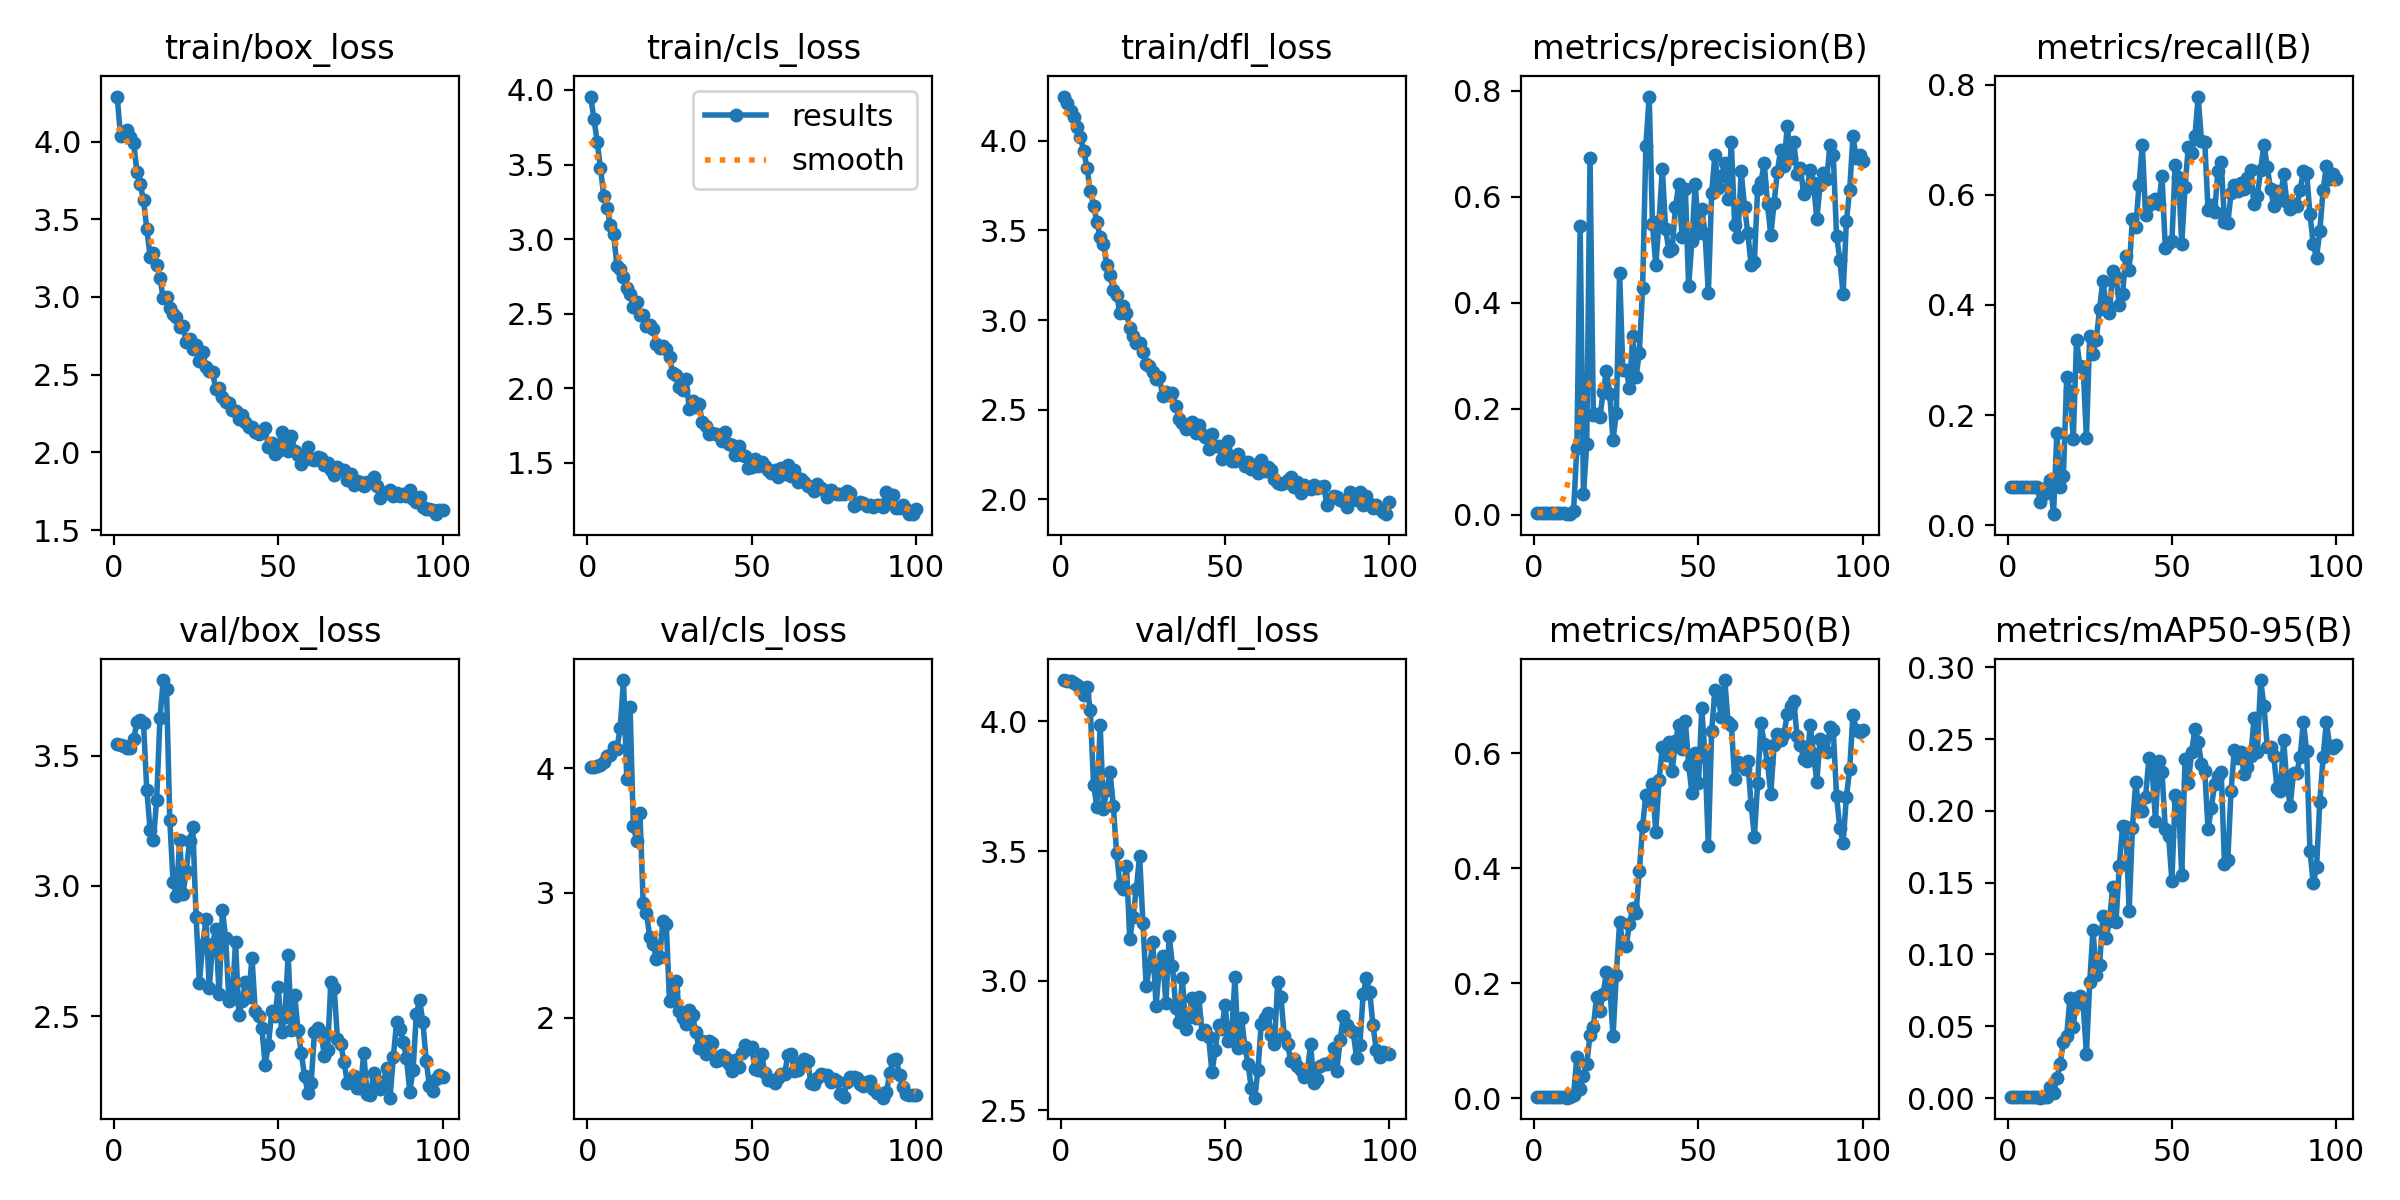

Data behind this chart, as committed beside it:
epoch, train/box_loss, train/cls_loss, train/dfl_loss, metrics/precision(B), metrics/recall(B), metrics/mAP50(B), metrics/mAP50-95(B), val/box_loss, val/cls_loss, val/dfl_loss, lr/pg0, lr/pg1, lr/pg2
1, 4.29, 3.956, 4.247, 0.00385, 0.07, 0.00284, 0.00066, 3.545, 4.011, 4.16, 0.0001167, 0.0001167, 0.0001167
2, 4.035, 3.809, 4.214, 0.00385, 0.07, 0.00284, 0.00066, 3.542, 4.012, 4.158, 0.0002476, 0.0002476, 0.0002476
3, 4.042, 3.652, 4.165, 0.00385, 0.07, 0.00284, 0.00066, 3.538, 4.016, 4.155, 0.0003758, 0.0003758, 0.0003758
4, 4.072, 3.477, 4.131, 0.00385, 0.07, 0.00284, 0.00066, 3.53, 4.023, 4.149, 0.0005014, 0.0005014, 0.0005014
5, 4.033, 3.291, 4.077, 0.00385, 0.07, 0.00284, 0.00066, 3.529, 4.046, 4.14, 0.0006244, 0.0006244, 0.0006244
6, 3.989, 3.21, 4.02, 0.00385, 0.07, 0.00284, 0.00066, 3.563, 4.094, 4.133, 0.0007447, 0.0007447, 0.0007447
7, 3.807, 3.095, 3.944, 0.00385, 0.07, 0.00284, 0.00066, 3.63, 4.102, 4.101, 0.0008624, 0.0008624, 0.0008624
8, 3.725, 3.033, 3.849, 0.00385, 0.07, 0.00284, 0.00066, 3.639, 4.166, 4.132, 0.0009774, 0.0009774, 0.0009774
9, 3.624, 2.823, 3.72, 0.00385, 0.07, 0.00284, 0.00066, 3.625, 4.155, 4.045, 0.00109, 0.00109, 0.00109
10, 3.438, 2.802, 3.639, 0.00125, 0.04286, 0.001, 0.00029, 3.368, 4.32, 3.754, 0.0012, 0.0012, 0.0012
11, 3.26, 2.747, 3.547, 0.00167, 0.05714, 0.00224, 0.00053, 3.216, 4.705, 3.67, 0.001307, 0.001307, 0.001307
12, 3.283, 2.672, 3.462, 0.00719, 0.06857, 0.00589, 0.00087, 3.177, 3.916, 3.986, 0.001411, 0.001411, 0.001411
13, 3.204, 2.633, 3.425, 0.1271, 0.08143, 0.07127, 0.0075, 3.33, 4.485, 3.663, 0.001469, 0.001469, 0.001469
14, 3.122, 2.545, 3.305, 0.5454, 0.02, 0.01656, 0.00386, 3.644, 3.536, 3.734, 0.001469, 0.001469, 0.001469
15, 2.993, 2.581, 3.249, 0.03906, 0.1671, 0.03898, 0.01401, 3.791, 3.417, 3.805, 0.001453, 0.001453, 0.001453
16, 2.997, 2.493, 3.17, 0.1331, 0.07, 0.05919, 0.0239, 3.758, 3.642, 3.673, 0.001436, 0.001436, 0.001436
17, 2.931, 2.493, 3.14, 0.6744, 0.09, 0.1102, 0.03935, 3.252, 2.916, 3.494, 0.001419, 0.001419, 0.001419
18, 2.893, 2.417, 3.042, 0.1883, 0.2686, 0.1231, 0.04328, 3.014, 2.835, 3.368, 0.001403, 0.001403, 0.001403
19, 2.87, 2.427, 3.078, 0.1894, 0.2429, 0.1766, 0.06997, 2.963, 2.644, 3.353, 0.001386, 0.001386, 0.001386
20, 2.805, 2.395, 3.042, 0.1839, 0.1571, 0.1525, 0.04931, 3.175, 2.591, 3.442, 0.00137, 0.00137, 0.00137
21, 2.813, 2.297, 2.956, 0.2317, 0.3364, 0.1808, 0.07, 2.971, 2.471, 3.16, 0.001353, 0.001353, 0.001353
22, 2.708, 2.268, 2.912, 0.2722, 0.2886, 0.22, 0.07104, 3.058, 2.483, 3.246, 0.001337, 0.001337, 0.001337
23, 2.727, 2.282, 2.872, 0.2289, 0.2871, 0.1969, 0.06531, 3.172, 2.777, 3.354, 0.00132, 0.00132, 0.00132
24, 2.663, 2.263, 2.874, 0.1404, 0.1586, 0.1076, 0.03097, 3.225, 2.751, 3.482, 0.001304, 0.001304, 0.001304
25, 2.691, 2.208, 2.824, 0.1931, 0.3443, 0.2146, 0.08049, 2.88, 2.136, 3.224, 0.001287, 0.001287, 0.001287
26, 2.588, 2.103, 2.755, 0.4567, 0.3118, 0.3058, 0.1171, 2.629, 2.21, 2.978, 0.001271, 0.001271, 0.001271
27, 2.643, 2.091, 2.743, 0.2728, 0.3371, 0.2707, 0.08604, 2.775, 2.296, 3.056, 0.001254, 0.001254, 0.001254
28, 2.55, 2.009, 2.708, 0.2741, 0.3929, 0.2645, 0.09261, 2.872, 2.05, 3.148, 0.001238, 0.001238, 0.001238
29, 2.526, 1.986, 2.671, 0.2395, 0.4443, 0.3029, 0.127, 2.607, 1.995, 2.902, 0.001221, 0.001221, 0.001221
30, 2.516, 2.065, 2.679, 0.3372, 0.4, 0.3311, 0.1117, 2.777, 1.946, 3.05, 0.001205, 0.001205, 0.001205
31, 2.405, 1.865, 2.579, 0.2598, 0.3861, 0.3225, 0.1231, 2.834, 2.06, 3.094, 0.001188, 0.001188, 0.001188
32, 2.412, 1.913, 2.596, 0.3061, 0.4614, 0.395, 0.1471, 2.584, 2.018, 2.913, 0.001172, 0.001172, 0.001172
33, 2.354, 1.876, 2.581, 0.4281, 0.45, 0.4729, 0.1229, 2.908, 1.881, 3.173, 0.001155, 0.001155, 0.001155
34, 2.322, 1.894, 2.595, 0.697, 0.4002, 0.528, 0.1613, 2.799, 1.755, 3.057, 0.001139, 0.001139, 0.001139
35, 2.318, 1.774, 2.518, 0.7895, 0.42, 0.5166, 0.1895, 2.558, 1.814, 2.894, 0.001122, 0.001122, 0.001122
36, 2.275, 1.748, 2.447, 0.5495, 0.4888, 0.5463, 0.1887, 2.565, 1.711, 2.842, 0.001106, 0.001106, 0.001106
37, 2.264, 1.694, 2.426, 0.4713, 0.4638, 0.4633, 0.1306, 2.786, 1.815, 3.012, 0.001089, 0.001089, 0.001089
38, 2.214, 1.698, 2.391, 0.554, 0.5566, 0.5527, 0.1883, 2.506, 1.8, 2.814, 0.001073, 0.001073, 0.001073
39, 2.243, 1.692, 2.399, 0.6535, 0.5414, 0.6108, 0.2203, 2.558, 1.656, 2.861, 0.001056, 0.001056, 0.001056
40, 2.196, 1.687, 2.433, 0.5386, 0.6171, 0.596, 0.2002, 2.632, 1.66, 2.935, 0.00104, 0.00104, 0.00104
41, 2.166, 1.648, 2.37, 0.4989, 0.6915, 0.619, 0.2002, 2.575, 1.702, 2.857, 0.001023, 0.001023, 0.001023
42, 2.163, 1.71, 2.413, 0.5015, 0.5629, 0.5692, 0.2097, 2.725, 1.681, 2.939, 0.001007, 0.001007, 0.001007
43, 2.13, 1.629, 2.366, 0.581, 0.5814, 0.621, 0.2365, 2.518, 1.624, 2.795, 0.0009904, 0.0009904, 0.0009904
44, 2.117, 1.619, 2.349, 0.6239, 0.5886, 0.6484, 0.2282, 2.502, 1.574, 2.809, 0.0009739, 0.0009739, 0.0009739
45, 2.14, 1.553, 2.281, 0.5244, 0.5931, 0.6071, 0.1932, 2.454, 1.659, 2.783, 0.0009574, 0.0009574, 0.0009574
46, 2.155, 1.61, 2.366, 0.6153, 0.5829, 0.6564, 0.2348, 2.312, 1.601, 2.646, 0.0009409, 0.0009409, 0.0009409
47, 2.037, 1.552, 2.3, 0.4313, 0.6351, 0.5801, 0.2268, 2.39, 1.713, 2.731, 0.0009243, 0.0009243, 0.0009243
48, 2.058, 1.549, 2.296, 0.5172, 0.5029, 0.5306, 0.1873, 2.518, 1.781, 2.829, 0.0009078, 0.0009078, 0.0009078
49, 1.989, 1.467, 2.222, 0.6253, 0.5133, 0.5998, 0.1825, 2.5, 1.751, 2.812, 0.0008913, 0.0008913, 0.0008913
50, 2.01, 1.47, 2.257, 0.5328, 0.5157, 0.5474, 0.1515, 2.611, 1.761, 2.908, 0.0008748, 0.0008748, 0.0008748
51, 2.132, 1.524, 2.326, 0.5764, 0.6543, 0.6779, 0.211, 2.441, 1.589, 2.768, 0.0008583, 0.0008583, 0.0008583
52, 2.033, 1.482, 2.216, 0.5309, 0.6333, 0.5941, 0.2072, 2.497, 1.581, 2.796, 0.0008418, 0.0008418, 0.0008418
53, 2.006, 1.506, 2.212, 0.4193, 0.5107, 0.438, 0.1555, 2.736, 1.709, 3.013, 0.0008253, 0.0008253, 0.0008253
54, 2.107, 1.479, 2.25, 0.6073, 0.6143, 0.6386, 0.2364, 2.448, 1.553, 2.74, 0.0008088, 0.0008088, 0.0008088
55, 2.011, 1.449, 2.215, 0.6795, 0.6877, 0.709, 0.2195, 2.582, 1.502, 2.857, 0.0007923, 0.0007923, 0.0007923
56, 1.982, 1.431, 2.183, 0.6165, 0.676, 0.6942, 0.2408, 2.446, 1.498, 2.746, 0.0007758, 0.0007758, 0.0007758
57, 1.927, 1.456, 2.21, 0.6389, 0.7062, 0.6634, 0.257, 2.358, 1.476, 2.677, 0.0007593, 0.0007593, 0.0007593
58, 1.958, 1.407, 2.17, 0.664, 0.7786, 0.7271, 0.248, 2.27, 1.518, 2.585, 0.0007428, 0.0007428, 0.0007428
59, 2.033, 1.468, 2.191, 0.5957, 0.6985, 0.6541, 0.2328, 2.206, 1.546, 2.549, 0.0007263, 0.0007263, 0.0007263
60, 1.96, 1.429, 2.145, 0.7039, 0.6957, 0.6495, 0.2277, 2.244, 1.551, 2.655, 0.0007098, 0.0007098, 0.0007098
... 40 more rows
